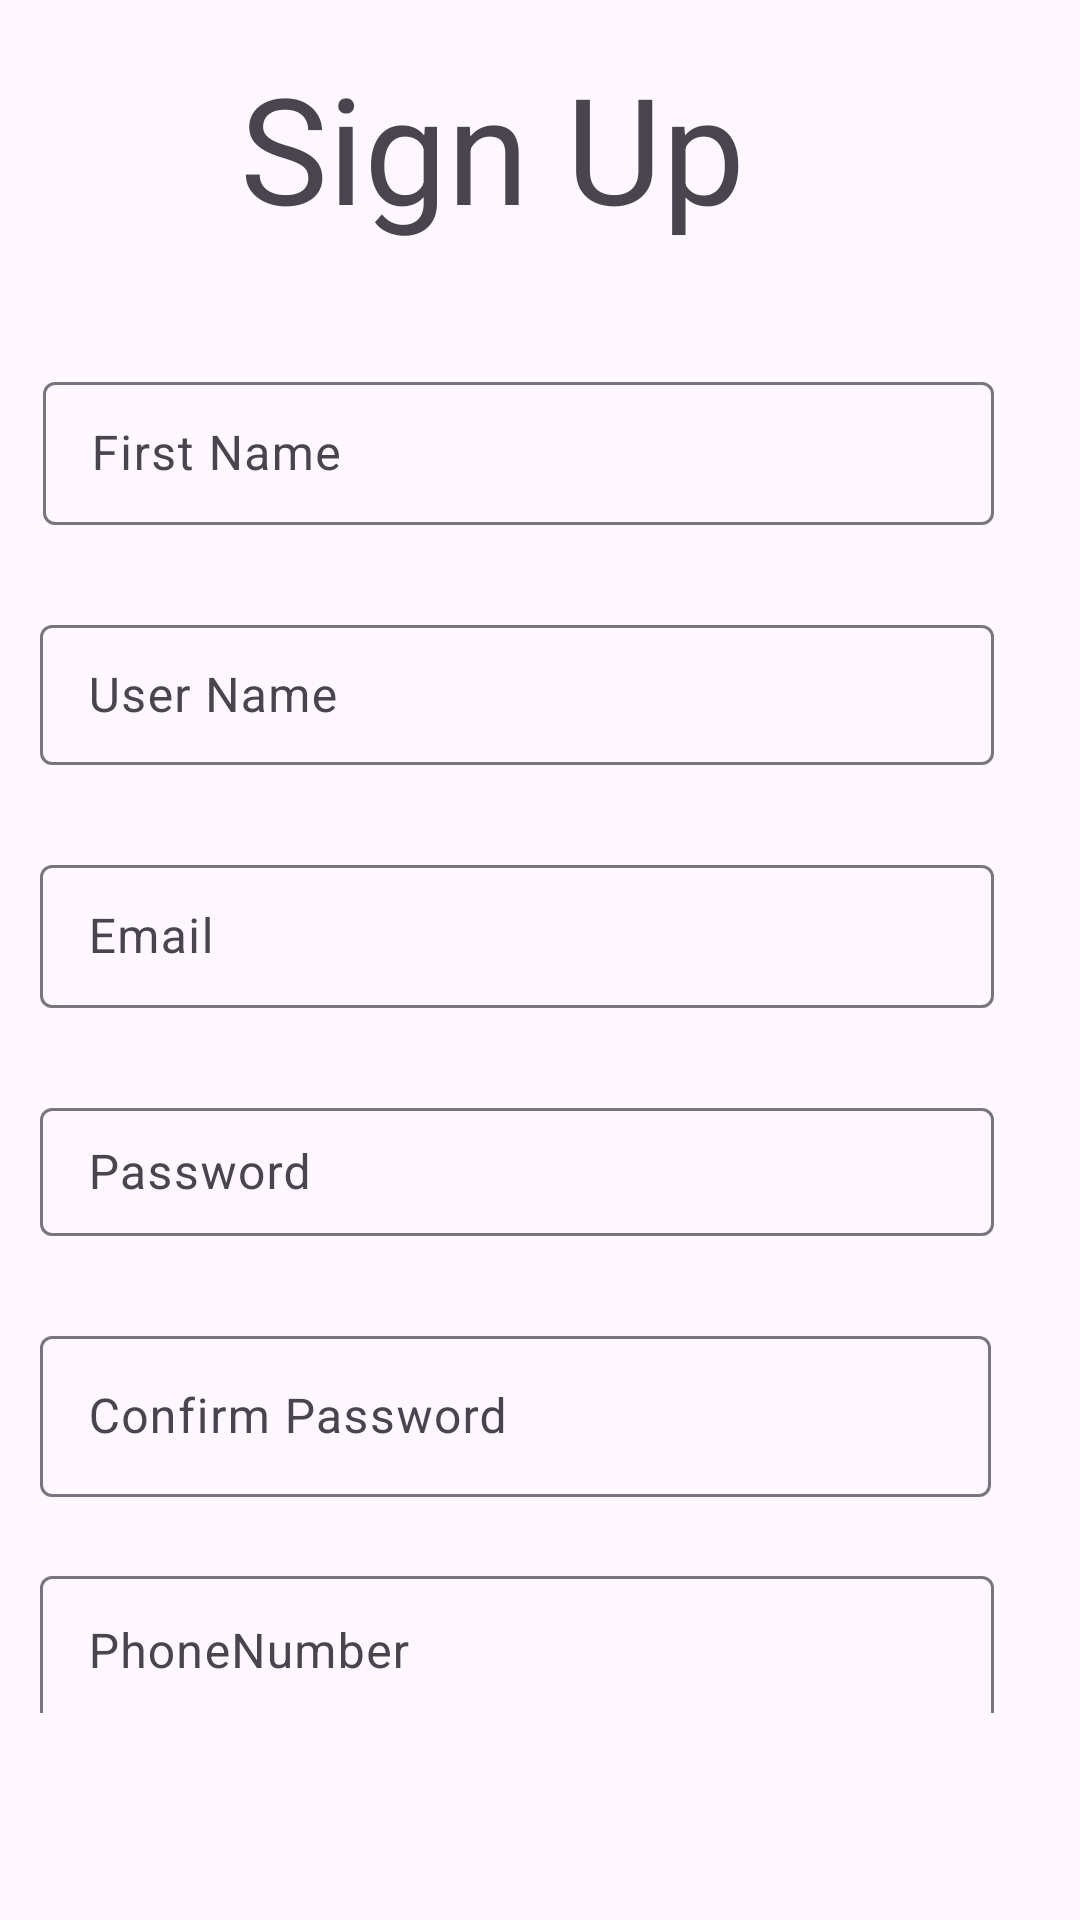

Reconstruct the res/layout file that produces this screen, plus the resources it refers to.
<!-- AndroidManifest.xml: application theme Theme.MitushConnect -->
<!-- res/layout/activity_sign_up.xml -->
<?xml version="1.0" encoding="utf-8"?>
<androidx.constraintlayout.widget.ConstraintLayout xmlns:android="http://schemas.android.com/apk/res/android"
    xmlns:app="http://schemas.android.com/apk/res-auto"
    xmlns:tools="http://schemas.android.com/tools"
    android:id="@+id/main"
    android:layout_width="match_parent"
    android:layout_height="match_parent"
    tools:context=".SignUpActivity">

    <TextView
        android:id="@+id/tvSignUp"
        android:layout_width="wrap_content"
        android:layout_height="wrap_content"
        android:layout_marginTop="16dp"
        android:text="Sign Up"
        android:textSize="24pt"
        app:layout_constraintEnd_toEndOf="parent"
        app:layout_constraintHorizontal_bias="0.418"
        app:layout_constraintStart_toStartOf="parent"
        app:layout_constraintTop_toTopOf="parent" />

    <Button
        android:id="@+id/SignUpBtn"
        android:layout_width="wrap_content"
        android:layout_height="wrap_content"
        android:layout_marginTop="224dp"
        android:text="SignUp"
        app:layout_constraintEnd_toEndOf="@+id/tilPhoneNumber"
        app:layout_constraintHorizontal_bias="0.553"
        app:layout_constraintStart_toStartOf="@+id/tilPhoneNumber"
        app:layout_constraintTop_toBottomOf="@+id/tilPassWord" />

    <TextView
        android:id="@+id/tvLogin1"
        android:layout_width="wrap_content"
        android:layout_height="wrap_content"
        android:layout_marginTop="12dp"
        android:text="Already have an account?"
        app:layout_constraintEnd_toEndOf="@+id/SignUpBtn"
        app:layout_constraintHorizontal_bias="0.784"
        app:layout_constraintStart_toStartOf="@+id/SignUpBtn"
        app:layout_constraintTop_toBottomOf="@+id/SignUpBtn" />

    <TextView
        android:id="@+id/tvLogin2"
        android:layout_width="wrap_content"
        android:layout_height="wrap_content"
        android:layout_marginStart="17dp"
        android:text="Login"
        app:layout_constraintBottom_toBottomOf="@+id/tvLogin1"
        app:layout_constraintStart_toEndOf="@+id/tvLogin1" />

    <com.google.android.material.textfield.TextInputLayout
        android:id="@+id/tilFullName"
        android:layout_width="317dp"
        android:layout_height="53dp"
        android:layout_marginTop="40dp"
        app:layout_constraintEnd_toEndOf="@+id/tvSignUp"
        app:layout_constraintHorizontal_bias="0.443"
        app:layout_constraintStart_toStartOf="@+id/tvSignUp"
        app:layout_constraintTop_toBottomOf="@+id/tvSignUp">

        <com.google.android.material.textfield.TextInputEditText
            android:id="@+id/etFullName"
            android:layout_width="match_parent"
            android:layout_height="wrap_content"
            android:hint="First Name" />
    </com.google.android.material.textfield.TextInputLayout>

    <com.google.android.material.textfield.TextInputLayout
        android:id="@+id/tilUserName"
        android:layout_width="318dp"
        android:layout_height="52dp"
        android:layout_marginTop="28dp"
        app:layout_constraintEnd_toEndOf="@+id/tilFullName"
        app:layout_constraintHorizontal_bias="1.0"
        app:layout_constraintStart_toStartOf="@+id/tilFullName"
        app:layout_constraintTop_toBottomOf="@+id/tilFullName">

        <com.google.android.material.textfield.TextInputEditText
            android:id="@+id/etUserName"
            android:layout_width="match_parent"
            android:layout_height="wrap_content"
            android:hint="User Name" />

    </com.google.android.material.textfield.TextInputLayout>

    <com.google.android.material.textfield.TextInputLayout
        android:id="@+id/tilPassWord"
        android:layout_width="318dp"
        android:layout_height="48dp"
        android:layout_marginTop="28dp"
        app:layout_constraintEnd_toEndOf="@+id/tilEmail"
        app:layout_constraintHorizontal_bias="1.0"
        app:layout_constraintStart_toStartOf="@+id/tilEmail"
        app:layout_constraintTop_toBottomOf="@+id/tilEmail">

        <com.google.android.material.textfield.TextInputEditText
            android:id="@+id/etPassWord"
            android:layout_width="match_parent"
            android:layout_height="wrap_content"
            android:hint="Password" />
    </com.google.android.material.textfield.TextInputLayout>

    <com.google.android.material.textfield.TextInputLayout
        android:id="@+id/tilEmail"
        android:layout_width="318dp"
        android:layout_height="53dp"
        android:layout_marginTop="28dp"
        app:layout_constraintEnd_toEndOf="@+id/tilUserName"
        app:layout_constraintHorizontal_bias="1.0"
        app:layout_constraintStart_toStartOf="@+id/tilUserName"
        app:layout_constraintTop_toBottomOf="@+id/tilUserName">

        <com.google.android.material.textfield.TextInputEditText
            android:id="@+id/etEmail"
            android:layout_width="match_parent"
            android:layout_height="wrap_content"
            android:hint="Email" />
    </com.google.android.material.textfield.TextInputLayout>

    <com.google.android.material.textfield.TextInputLayout
        android:id="@+id/tilPhoneNumber"
        android:layout_width="318dp"
        android:layout_height="51dp"
        android:layout_marginTop="108dp"
        app:layout_constraintEnd_toEndOf="@+id/tilPassWord"
        app:layout_constraintHorizontal_bias="0.0"
        app:layout_constraintStart_toStartOf="@+id/tilPassWord"
        app:layout_constraintTop_toBottomOf="@+id/tilPassWord">

        <com.google.android.material.textfield.TextInputEditText
            android:id="@+id/etPhoneNumber"
            android:layout_width="match_parent"
            android:layout_height="50dp"
            android:hint="PhoneNumber" />
    </com.google.android.material.textfield.TextInputLayout>

    <com.google.android.material.textfield.TextInputLayout
        android:id="@+id/tilconfirmPassword"
        android:layout_width="317dp"
        android:layout_height="59dp"
        android:layout_marginTop="28dp"
        app:layout_constraintEnd_toEndOf="@+id/tilPassWord"
        app:layout_constraintHorizontal_bias="0.0"
        app:layout_constraintStart_toStartOf="@+id/tilPassWord"
        app:layout_constraintTop_toBottomOf="@+id/tilPassWord">

        <com.google.android.material.textfield.TextInputEditText
            android:id="@+id/etConfirmPassword"
            android:layout_width="match_parent"
            android:layout_height="wrap_content"
            android:hint="Confirm Password" />
    </com.google.android.material.textfield.TextInputLayout>

</androidx.constraintlayout.widget.ConstraintLayout>
<!-- resources referenced by this layout -->
<resources>
  <style name="Theme.MitushConnect" parent="Base.Theme.MitushConnect" />
  <style name="Base.Theme.MitushConnect" parent="Theme.Material3.DayNight.NoActionBar">
          
          
      </style>
</resources>
